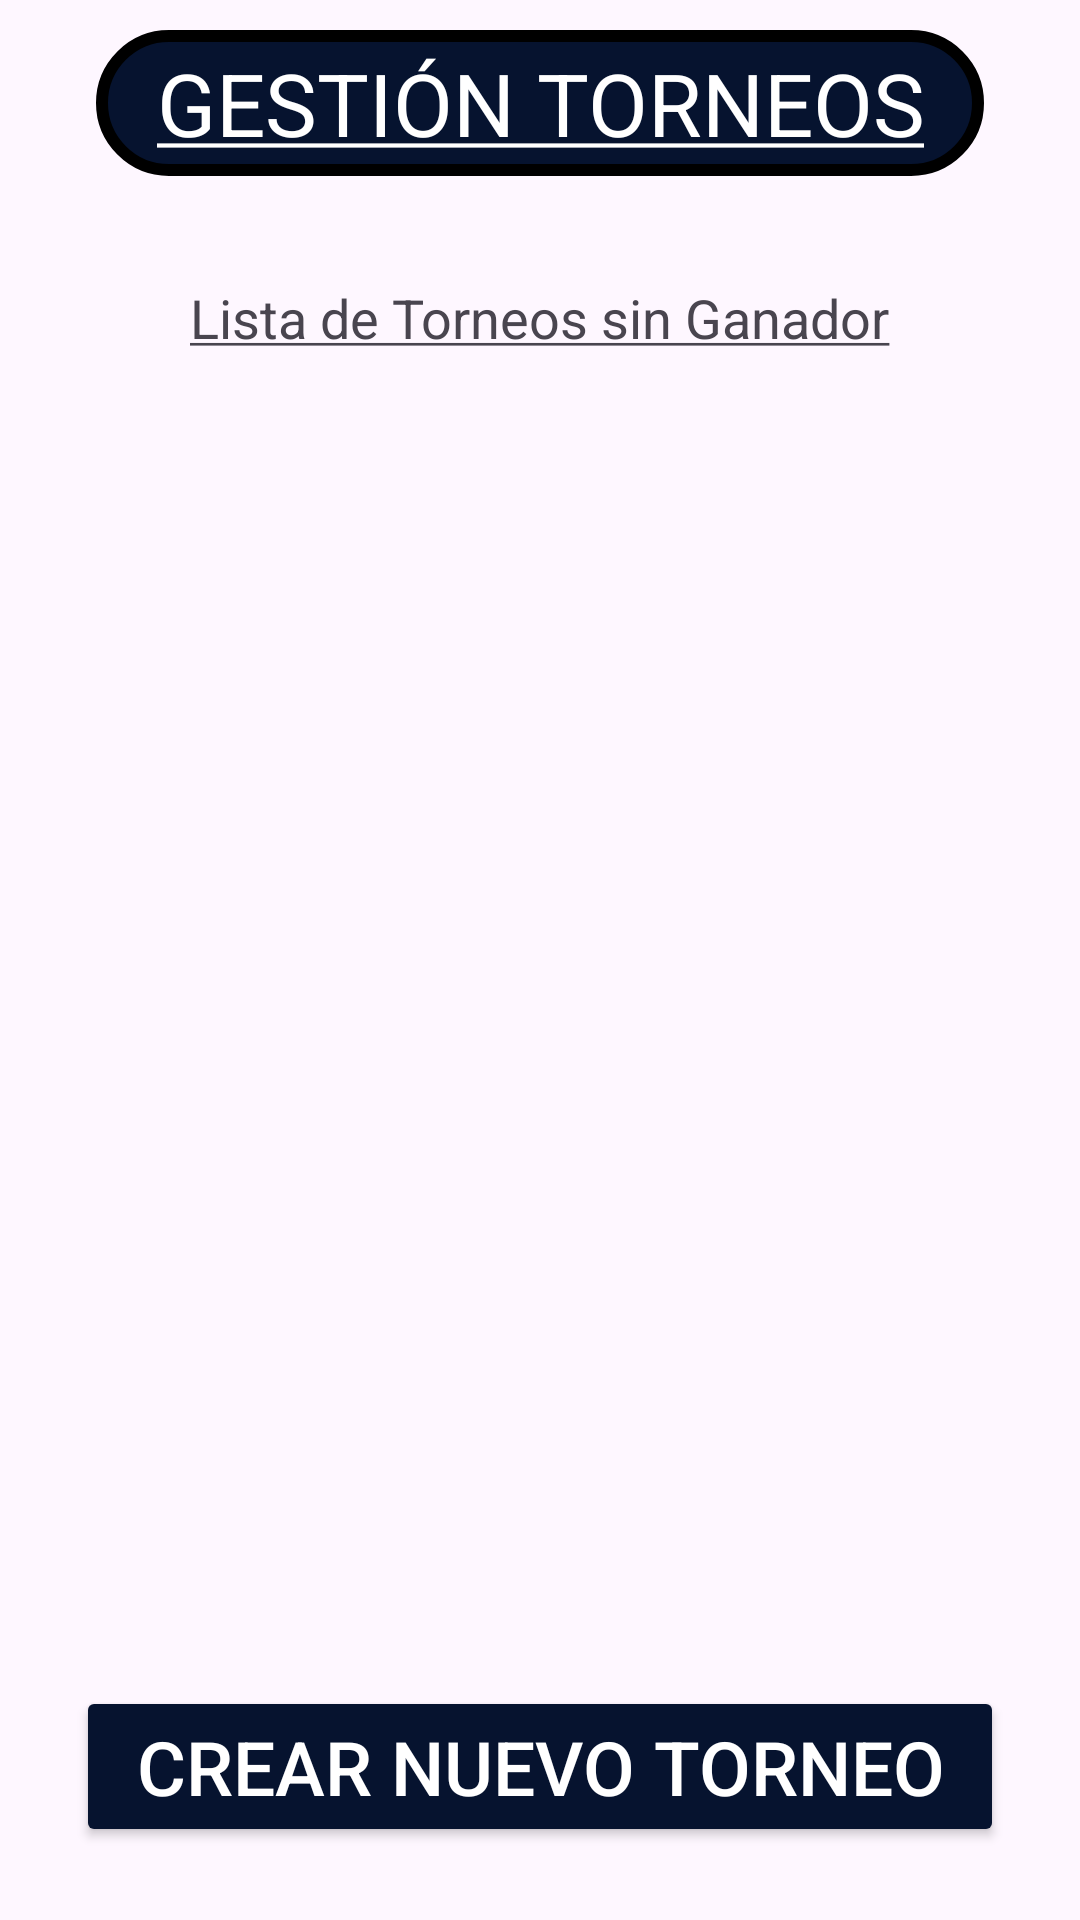

Reconstruct the res/layout file that produces this screen, plus the resources it refers to.
<!-- AndroidManifest.xml: application theme Theme.APPPADEL -->
<!-- res/layout/activity_gestionar_torneos.xml -->
<?xml version="1.0" encoding="utf-8"?>
<LinearLayout xmlns:android="http://schemas.android.com/apk/res/android"
    xmlns:app="http://schemas.android.com/apk/res-auto"
    xmlns:tools="http://schemas.android.com/tools"
    android:id="@+id/main"
    android:layout_width="match_parent"
    android:layout_height="match_parent"
    android:orientation="vertical"
    android:paddingLeft="20dp"
    android:paddingRight="20dp"
    tools:context=".vista_propietario.opciones_menu_principal.gestion_torneos.NuevoTorneo">

    <TextView
        android:id="@+id/tvTituloGestionTorneo"
        android:layout_width="wrap_content"
        android:layout_height="wrap_content"
        android:layout_gravity="center"
        android:layout_marginTop="10dp"
        android:layout_marginBottom="10dp"
        android:background="@drawable/style_title_menu"
        android:paddingLeft="20dp"
        android:paddingTop="5dp"
        android:paddingRight="20dp"
        android:paddingBottom="5dp"
        android:text="@string/gestion_torneso"
        android:textAlignment="center"
        android:textColor="@color/white"
        android:textSize="29dp" />

    <TextView
        android:id="@+id/tvEncabezadoLista"
        android:layout_width="wrap_content"
        android:layout_height="wrap_content"
        android:layout_gravity="center"
        android:layout_marginTop="20dp"
        android:paddingLeft="20dp"
        android:paddingTop="5dp"
        android:paddingRight="20dp"
        android:paddingBottom="5dp"
        android:text="@string/lista_de_torneos"
        android:textSize="18dp" />

    <ListView
        android:id="@+id/listaGanadoresTorneo"
        android:layout_width="match_parent"
        android:layout_height="369dp"
        android:layout_marginTop="10dp" />

    <Button
        android:id="@+id/botonCrearNuevoTorneo"
        android:layout_width="wrap_content"
        android:layout_height="wrap_content"
        android:layout_gravity="center"
        android:layout_marginTop="60dp"
        android:backgroundTint="@color/blue_app"
        android:paddingLeft="20dp"
        android:paddingRight="20dp"
        android:paddingBottom="10dp"
        android:text="Crear Nuevo Torneo"
        android:textSize="25dp"
        app:cornerRadius="15dp"
        android:textColor="@color/white"/>

</LinearLayout>
<!-- resources referenced by this layout -->
<resources>
  <color name="blue_app">#06132f</color>
  <color name="white">#FFFFFFFF</color>
  <!-- drawable style_title_menu (drawable) -->
  <?xml version="1.0" encoding="utf-8"?>
  <shape xmlns:android="http://schemas.android.com/apk/res/android">
      <solid android:color="@color/blue_app" /> 
      <corners android:radius="80dp" /> 
      <stroke
          android:width="4dp"
          android:color="@color/black" /> 
  
  </shape>
  <string name="gestion_torneso"><u>GESTIÓN TORNEOS</u></string>
  <string name="lista_de_torneos"><u>Lista de Torneos sin Ganador</u></string>
  <style name="Theme.APPPADEL" parent="Base.Theme.APPPADEL" />
  <color name="black">#FF000000</color>
  <style name="Base.Theme.APPPADEL" parent="Theme.Material3.Light.NoActionBar">
      </style>
</resources>
